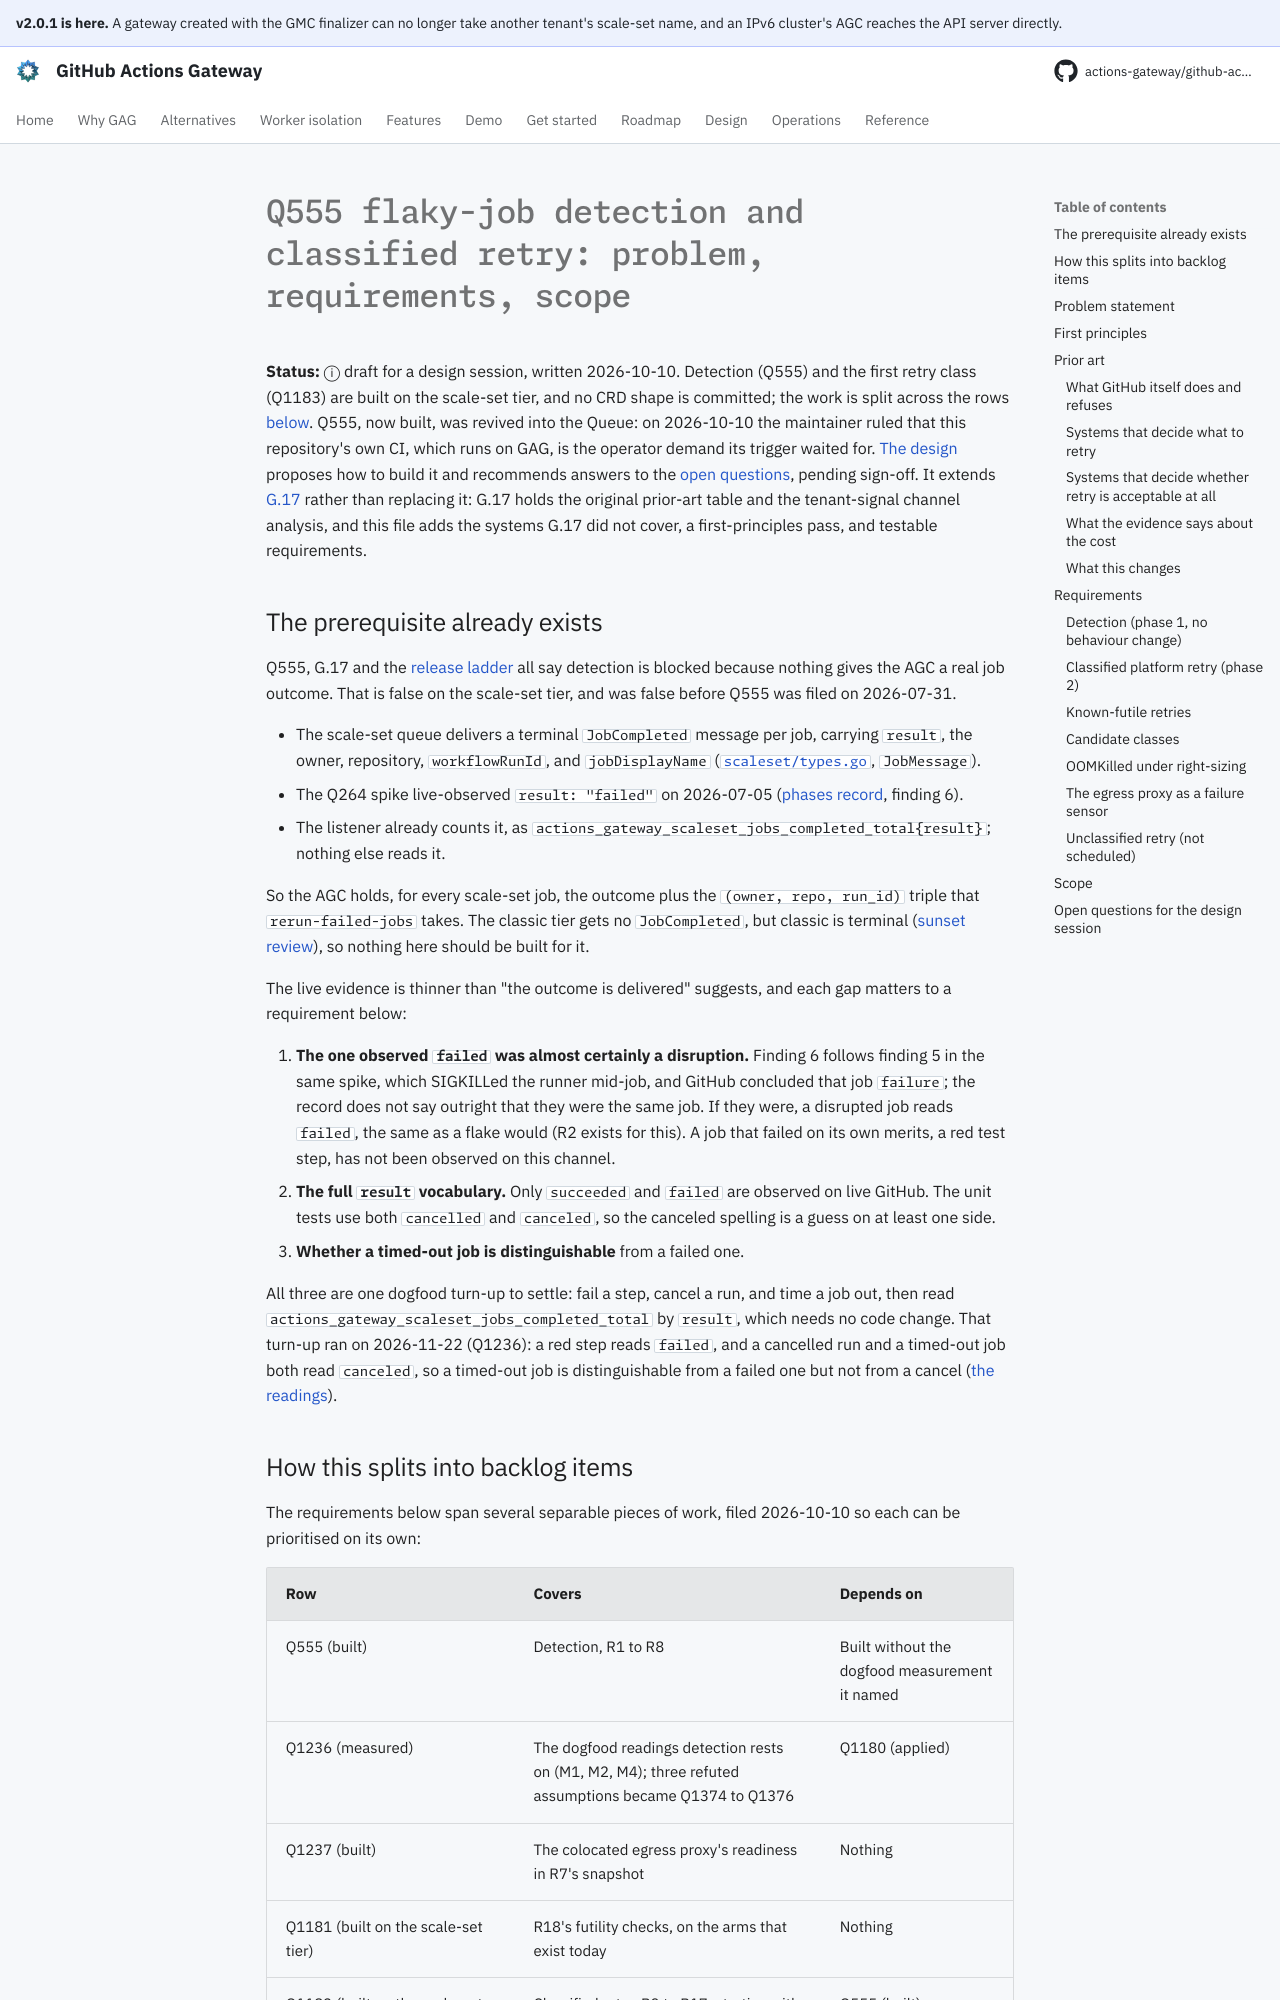

repository: actions-gateway/github-actions-gateway · page: dev/plan/q555-flaky-job-retry/index.html · generator: mkdocs

# Q555 flaky-job detection and classified retry: problem, requirements, scope

**Status:** ⓘ draft for a design session, written 2026-10-10.
Detection (Q555) and the first retry class (Q1183) are built on the scale-set tier, and no CRD shape is committed; the work is split across the rows [below](#how-this-splits-into-backlog-items).
Q555, now built, was revived into the Queue: on 2026-10-10 the maintainer ruled that this repository's own CI, which runs on GAG, is the operator demand its trigger waited for.
[The design](q555-automatic-recovery-design.md) proposes how to build it and recommends answers to the [open questions](#open-questions-for-the-design-session), pending sign-off.
It extends [G.17](../design/appendix-g-future-enhancements.md#g17-opt-in-auto-retry-for-flaky-jobs-beyond-disruptions) rather than replacing it: G.17 holds the original prior-art table and the tenant-signal channel analysis, and this file adds the systems G.17 did not cover, a first-principles pass, and testable requirements.

## The prerequisite already exists

Q555, G.17 and the [release ladder](release-ladder.md) all say detection is blocked because nothing gives the AGC a real job outcome.
That is false on the scale-set tier, and was false before Q555 was filed on 2026-07-31.

- The scale-set queue delivers a terminal `JobCompleted` message per job, carrying `result`, the owner, repository, `workflowRunId`, and `jobDisplayName` ([`scaleset/types.go`](../../scaleset/types.go), `JobMessage`).
- The Q264 spike live-observed `result: "failed"` on 2026-07-05 ([phases record](archive/q264-scale-set-protocol-phases.md), finding 6).
- The listener already counts it, as `actions_gateway_scaleset_jobs_completed_total{result}`; nothing else reads it.

So the AGC holds, for every scale-set job, the outcome plus the `(owner, repo, run_id)` triple that `rerun-failed-jobs` takes.
The classic tier gets no `JobCompleted`, but classic is terminal ([sunset review](v1-classic-sunset-review.md)), so nothing here should be built for it.

The live evidence is thinner than "the outcome is delivered" suggests, and each gap matters to a requirement below:

1. **The one observed `failed` was almost certainly a disruption.** Finding 6 follows finding 5 in the same spike, which SIGKILLed the runner mid-job, and GitHub concluded that job `failure`; the record does not say outright that they were the same job.
   If they were, a disrupted job reads `failed`, the same as a flake would (R2 exists for this).
   A job that failed on its own merits, a red test step, has not been observed on this channel.
2. **The full `result` vocabulary.** Only `succeeded` and `failed` are observed on live GitHub.
   The unit tests use both `cancelled` and `canceled`, so the canceled spelling is a guess on at least one side.
3. **Whether a timed-out job is distinguishable** from a failed one.

All three are one dogfood turn-up to settle: fail a step, cancel a run, and time a job out, then read `actions_gateway_scaleset_jobs_completed_total` by `result`, which needs no code change.
That turn-up ran on 2026-11-22 (Q1236): a red step reads `failed`, and a cancelled run and a timed-out job both read `canceled`, so a timed-out job is distinguishable from a failed one but not from a cancel ([the readings](q555-automatic-recovery-design.md#readings-from-the-dogfood-turn-up-2026-11-22)).

## How this splits into backlog items

The requirements below span several separable pieces of work, filed 2026-10-10 so each can be prioritised on its own:

| Row | Covers | Depends on |
|---|---|---|
| Q555 (built) | Detection, R1 to R8 | Built without the dogfood measurement it named |
| Q1236 (measured) | The dogfood readings detection rests on (M1, M2, M4); three refuted assumptions became Q1374 to Q1376 | Q1180 (applied) |
| Q1237 (built) | The colocated egress proxy's readiness in R7's snapshot | Nothing |
| Q1181 (built on the scale-set tier) | R18's futility checks, on the arms that exist today | Nothing |
| Q1183 (built on the scale-set tier) | Classified retry, R9 to R17, starting with `OOMKilled` under right-sizing | Q555 (built) |
| Q1244 (built), Q1245 (built) | What Q1183 left: the persistent deferred wait, and the misclassification alert with a paused-breaker gauge | Q1183 (built) |
| Q1177 (closed by the `own_limit` withhold), Q1179 (closed by the `node_shutdown` arm) | Two possible defects in the existing arms | A measurement each |
| Q1180 (applied) | Keeping dogfood's retry metrics at all | Nothing |
| Q1178, Q1184 (both shipped) | The proxy's outcome metrics, and per-job failure attribution | Nothing |
